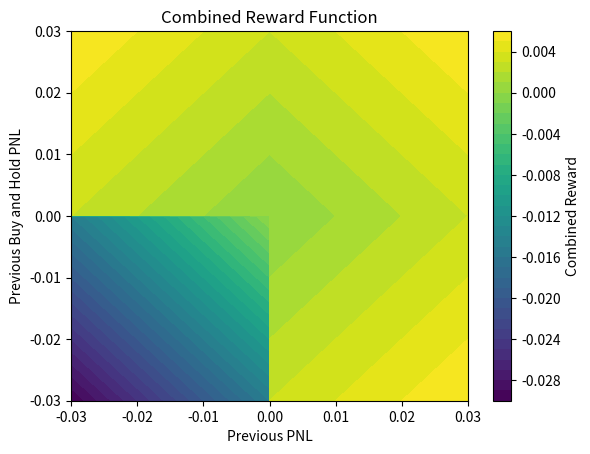

Source code (Python):
import numpy as np
import matplotlib.pyplot as plt

# Define the combined reward function
def combined_reward(previous_pnl, previous_buy_and_hold_pnl):
    conditions = [(previous_pnl > 0) & (previous_buy_and_hold_pnl > 0),
                  (previous_pnl > 0) & (previous_buy_and_hold_pnl < 0),
                  (previous_pnl < 0) & (previous_buy_and_hold_pnl > 0),
                  (previous_pnl < 0) & (previous_buy_and_hold_pnl < 0)]
    choices = [(previous_pnl + previous_buy_and_hold_pnl) * 0.1,
               (previous_pnl - previous_buy_and_hold_pnl) * 0.1,
               (previous_buy_and_hold_pnl - previous_pnl) * 0.1,
               (previous_pnl + previous_buy_and_hold_pnl) * 0.5]  # <--- modified this line
    reward = np.select(conditions, choices, default=0)
    return reward

# Create a grid of possible values for previous_pnl and previous_buy_and_hold_pnl
previous_pnl_values = np.linspace(-0.03, 0.03, 1000)
previous_buy_and_hold_pnl_values = np.linspace(-0.03, 0.03, 1000)
previous_pnl_grid, previous_buy_and_hold_pnl_grid = np.meshgrid(previous_pnl_values, previous_buy_and_hold_pnl_values)

# Calculate the combined reward for each point in the grid
combined_reward_grid = combined_reward(previous_pnl_grid, previous_buy_and_hold_pnl_grid)

# Find the maximum combined reward and the corresponding rules
max_reward = np.max(combined_reward_grid)
max_reward_index = np.unravel_index(np.argmax(combined_reward_grid), combined_reward_grid.shape)
best_previous_pnl = previous_pnl_values[max_reward_index[1]]
best_previous_buy_and_hold_pnl = previous_buy_and_hold_pnl_values[max_reward_index[0]]

# Print the best rules
print(f"Best rules: previous_pnl = {best_previous_pnl:.4f}, previous_buy_and_hold_pnl = {best_previous_buy_and_hold_pnl:.4f}")
print(f"Maximum combined reward: {max_reward:.4f}")

# Plot the combined reward function
fig, ax = plt.subplots()
contour = ax.contourf(previous_pnl_grid, previous_buy_and_hold_pnl_grid, combined_reward_grid, levels=40)
cbar = fig.colorbar(contour, ax=ax)
cbar.set_label("Combined Reward")

# Add a function to display the data values under the cursor
def update(event):
    if event.inaxes == ax:
        x, y = event.xdata, event.ydata
        if x is not None and y is not None:
            i = np.argmin(np.abs(previous_pnl_values - x))
            j = np.argmin(np.abs(previous_buy_and_hold_pnl_values - y))
            reward = combined_reward_grid[j, i]
            ax.set_title(f"Combined Reward: {reward:.4f} at ({x:.4f}, {y:.4f})")
    fig.canvas.draw_idle()

# Connect the update function to the motion event
fig.canvas.mpl_connect("motion_notify_event", update)

# Show the plot
plt.xlabel("Previous PNL")
plt.ylabel("Previous Buy and Hold PNL")
plt.title("Combined Reward Function")
plt.show()
